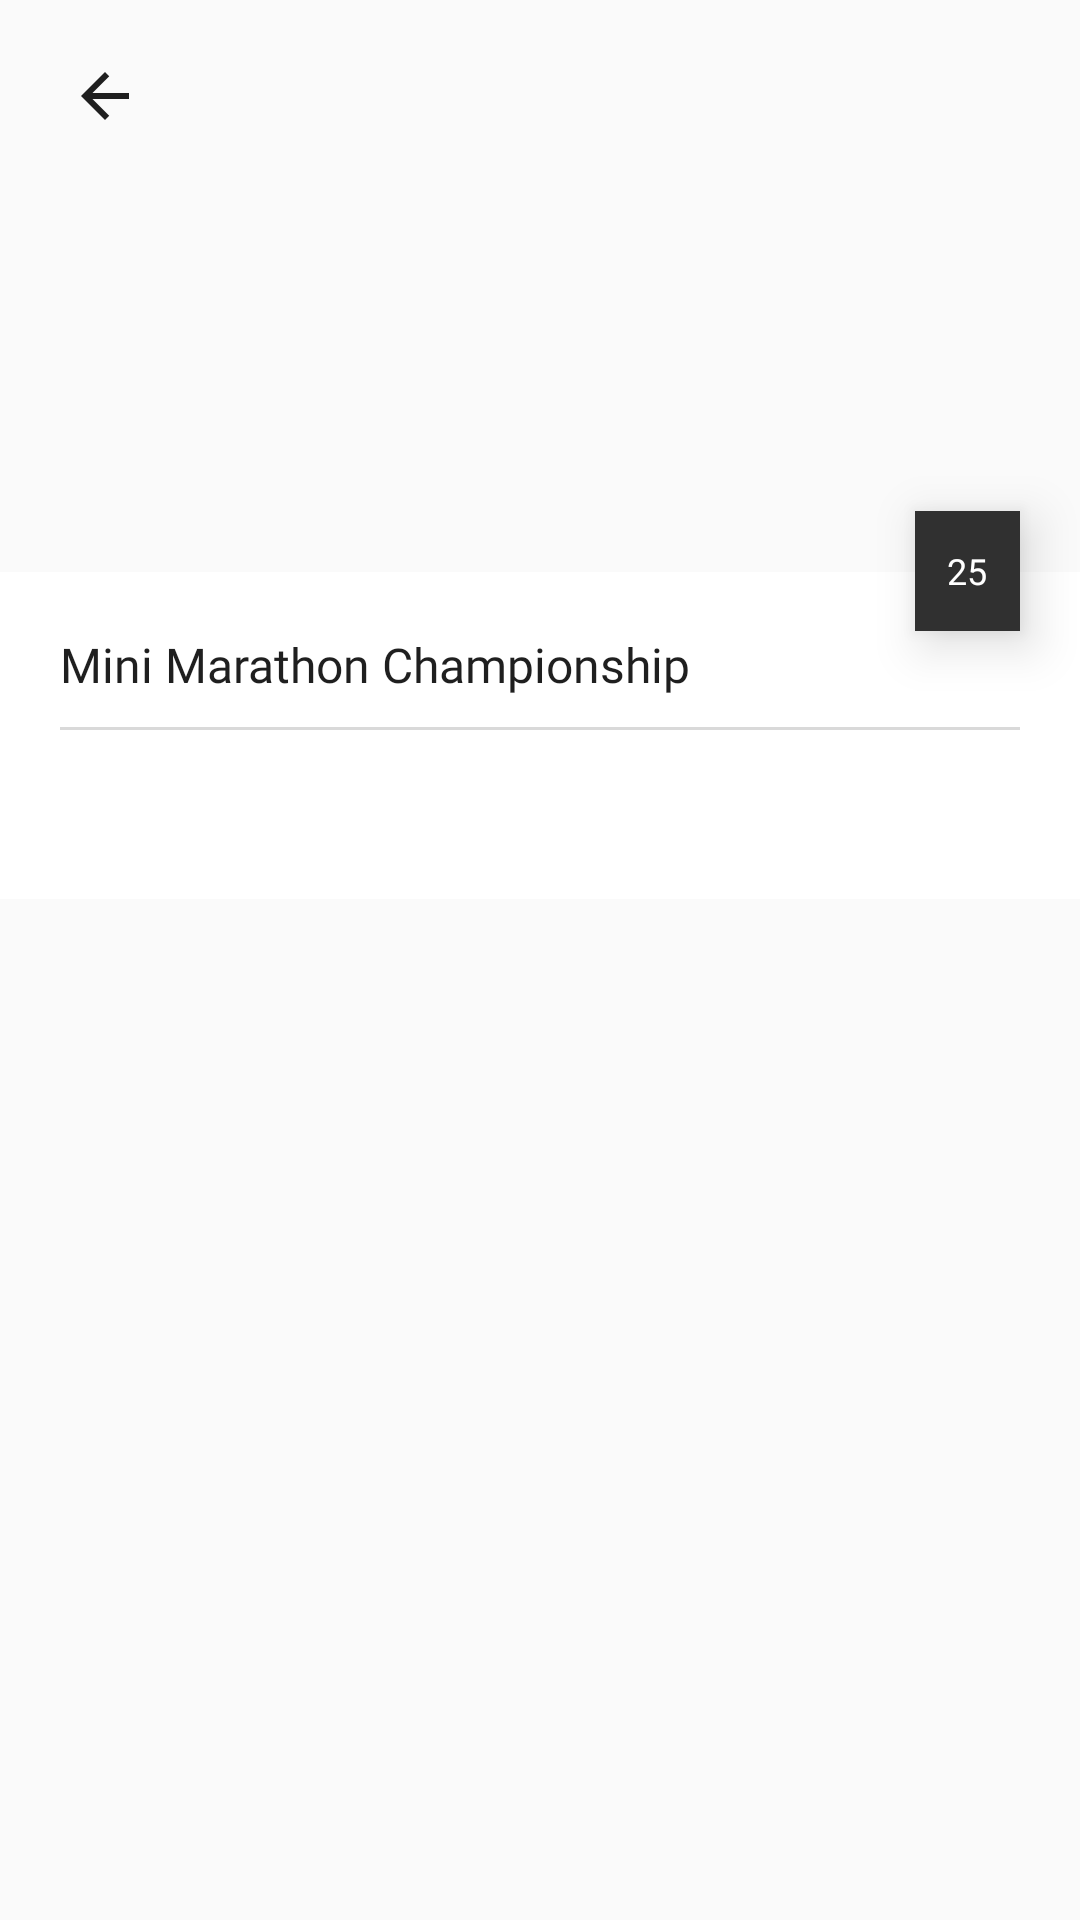

Reconstruct the res/layout file that produces this screen, plus the resources it refers to.
<!-- AndroidManifest.xml: activity theme AppThemeNoActionBarLogin -->
<!-- res/layout/activity_news_detail.xml -->
<?xml version="1.0" encoding="utf-8"?>
<LinearLayout xmlns:android="http://schemas.android.com/apk/res/android"
    xmlns:app="http://schemas.android.com/apk/res-auto"
    android:layout_width="match_parent"
    android:layout_height="match_parent"
    android:background="@color/background_grey"
    android:orientation="vertical">

    <RelativeLayout
        android:id="@+id/toolbar_view"
        android:layout_width="wrap_content"
        android:layout_height="wrap_content">

        <ImageView
            android:id="@+id/img_logo"
            android:layout_width="match_parent"
            android:layout_height="190dp"
            android:layout_gravity="center_vertical"
            android:scaleType="fitXY" />

        <ImageView
            android:id="@+id/img_back"
            android:layout_width="70dp"
            android:layout_height="wrap_content"
            android:layout_alignParentStart="true"
            android:minHeight="60dp"
            android:padding="20dp"
            android:src="@drawable/ic_back" />

    </RelativeLayout>

    <TextView
        android:id="@+id/txt_news_date"
        android:layout_width="35dp"
        android:layout_height="40dp"
        android:layout_marginTop="-20dp"
        android:layout_marginEnd="20dp"
        android:background="@color/dark_bg"
        android:layout_gravity="end"
        android:text="25"
        android:gravity="center"
        android:fontFamily="@font/bold"
        android:minLines="2"
        android:textColor="@color/white"
        android:textColorHint="@color/black"
        android:textSize="12sp"
        android:elevation="10dp"/>


    <RelativeLayout
        android:layout_width="match_parent"
        android:layout_height="wrap_content"
        android:layout_marginTop="-20dp">

        <ScrollView
            android:layout_width="match_parent"
            android:layout_height="wrap_content"
            android:overScrollMode="always">

            <RelativeLayout
                android:layout_width="match_parent"
                android:layout_height="wrap_content">

                <RelativeLayout
                    android:layout_width="match_parent"
                    android:layout_height="wrap_content"
                    android:background="@color/white"
                    android:elevation="-10dp"
                    android:orientation="vertical">

                    <RelativeLayout
                        android:layout_width="match_parent"
                        android:layout_height="wrap_content"
                        android:layout_margin="20dp">

                        <TextView
                            android:id="@+id/txt_news_name"
                            android:layout_width="match_parent"
                            android:layout_height="wrap_content"
                            android:fontFamily="@font/bold"
                            android:gravity="center_vertical"
                            android:text="Mini Marathon Championship"
                            android:textColor="@color/black"
                            android:textSize="16sp" />


                        <View
                            android:id="@+id/viewLine"
                            android:layout_width="match_parent"
                            android:layout_height="1dp"
                            android:layout_below="@id/txt_news_name"
                            android:layout_marginTop="10dp"
                            android:background="@color/line_grey" />


                        <TextView
                            android:id="@+id/txt_news_detail"
                            android:layout_width="match_parent"
                            android:layout_height="wrap_content"
                            android:layout_below="@+id/viewLine"
                            android:layout_alignParentStart="true"
                            android:layout_alignParentEnd="true"
                            android:layout_marginTop="10dp"
                            android:layout_marginBottom="10dp"
                            android:fontFamily="@font/regular"
                            android:linksClickable="true"
                            android:textColor="@color/dark_bg"
                            android:textColorHint="@color/black"
                            android:textSize="12sp" />

                    </RelativeLayout>

                </RelativeLayout>

            </RelativeLayout>

        </ScrollView>

    </RelativeLayout>

</LinearLayout>
<!-- resources referenced by this layout -->
<resources>
  <color name="background_grey">#FAFAFA</color>
  <color name="black">#1F1F1F</color>
  <color name="dark_bg">#303030</color>
  <color name="line_grey">#D9D9D9</color>
  <color name="white">#FFFFFF</color>
  <!-- drawable ic_back (drawable) -->
  <?xml version="1.0" encoding="utf-8"?>
  <vector android:autoMirrored="true" android:height="24dp"
      android:tint="#1F1F1F" android:viewportHeight="24.0"
      android:viewportWidth="24.0" android:width="24dp" xmlns:android="http://schemas.android.com/apk/res/android">
      <path android:fillColor="#FF000000" android:pathData="M20,11H7.83l5.59,-5.59L12,4l-8,8 8,8 1.41,-1.41L7.83,13H20v-2z"/>
  </vector>
  <style name="AppThemeNoActionBarLogin" parent="Theme.MaterialComponents.Light.NoActionBar">
          <item name="colorPrimary">@color/colorPrimaryDark</item>
          <item name="colorPrimaryDark">@color/colorPrimary</item>
          <item name="colorAccent">@color/colorPrimaryDark</item>
  
          <item name="android:windowLightStatusBar" tools:targetApi="m">true</item>
      </style>
  <color name="colorPrimaryDark">#1C88E2</color>
  <color name="colorPrimary">#FFFFFF</color>
</resources>
